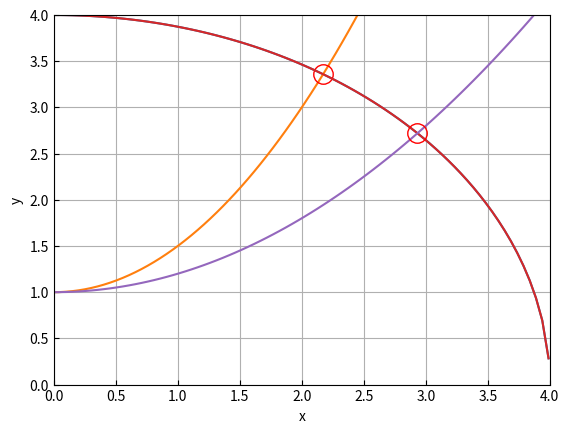

Python code for this plot:
# region imports
from scipy.optimize import fsolve
import matplotlib.pyplot as plt
import numpy as np
from copy import deepcopy
# endregion

# region functions
def twoQuadratics(vals): #vals is a list of 2 numbers  ???
    """
    Two quadratic equations are defined in this function
    One is the equation of a circle centered at 0,0:  x^2 + y^2 = r^2
    The other is the equation of a parabola through 0,1:  y=0.5*x^2+1
    Presumably, there are points where these equations intersect (i.e., roots of the set of equations).
    Step 1:  put each equation in the form where f(x)=0, where x is a vector.
    Step 2:  given an input vector (vals in this case), plug in values to get and output vector of the f(x) for each equation.
    :param vals: a tuple containing x and y
    :return:  a tuple of the solution to each equation
    """
    x, y = vals
    #  x^2  + y^2 = r^2  a circle of radius=4
    f1val = x**2+y**2-16  #  f1(x,y)=x^2  + y^2 - r^2  = 0 when correct x and y
    # y = 0.5*x^2 + 1
    f2val = 0.5*x**2 + 1 - y  # f2(x,y)=0.5*x^2 + 1 - y = 0 when correct x and y
    return (f1val, f2val)

def AnothertwoQuadratics(vals, radius=2, width=0.5, offset=1):
    """
    1st eqn:  This is for a circle centered at zero, but now radius is set from outside
    2nd eqn:  This is for a parabola with a y offset and width given in args
    :param vals: (x,y) as tuple
    :param args: list [radius, width, offset]
    :return: tuple with (f1val, f2val)
    """
    x, y = vals
    f1val = x**2+y**2-radius**2
    f2val = width*x**2 + offset - y
    return (f1val, f2val)

def fromNotes(vals):
    x,y=vals
    f1val=np.sin(x)-3*y
    f2val=np.exp(y)+np.cos(x)
    return (f1val,f2val)

def main():
    """
    This module demonstrates the use of FSOLVE for two equations.  Previously, we used FSOLVE to find the root
    of a single (perhaps complicated) equation/function.  Now, we have a pair of equations and we want to find the
    point(s) of intersection between these two equations.
    :return: nothing
    """

    # https://docs.scipy.org/doc/scipy-0.18.1/reference/generated/scipy.optimize.fsolve.html
    (x,y)=fsolve(twoQuadratics,(1.2,0.4))
    print("\n\nFirst function, No args possible: ",x,y)
    f1val=x**2+y**2-16
    f2val=0.5*x**2 + 1 - y
    #let's plot it
    xvals=np.linspace(0,5,100)  # create the x values for the plot
    y_fn1=np.array([np.sqrt(-x**2+16) for x in xvals])  # calculate y values for plot of fn1
    y_fn2=np.array([0.5*x**2+1 for x in xvals])  # calculate y values for plot of fn2
    plt.plot(xvals,y_fn1)  # plot fn1
    plt.plot(xvals,y_fn2)  # plot fn2
    # plot a circle where the fn1 & fn2 intersect (x,y)
    plt.plot(x,y,marker='o', markerfacecolor='none', markeredgecolor='red', markersize=14)
    plt.xlabel("x")
    plt.ylabel("y")
    plt.ylim(0,4)
    plt.xlim(0,4)
    ax=plt.gca()
    ax.tick_params(axis='both', direction="in")
    plt.grid()
    plt.show()

    Rgs=(4,0.2,1)
    radius, width, offset = Rgs
    (x,y)=fsolve(AnothertwoQuadratics,(1,1),Rgs)
    print("Second function, no Args sent: ",x,y)
    # let's plot it
    f1val=x**2+y**2-radius**2
    f2val=width*x**2 + offset - y
    xvals = np.linspace(0, 5, 100)
    y_fn1 = np.array([np.sqrt(-x ** 2 + radius**2) for x in xvals])
    y_fn2 = np.array([width * x ** 2 + offset for x in xvals])
    plt.plot(xvals, y_fn1)
    plt.plot(xvals, y_fn2)
    plt.plot(x, y, marker='o', markerfacecolor='none', markeredgecolor='red', markersize=14)
    plt.xlabel("x")
    plt.ylabel("y")
    plt.ylim(0, 4)
    plt.xlim(0, 4)
    plt.show()

    (x, y) = fsolve(fromNotes, (-3, 0))
    print("fromNotes: ", x, y)
    #let's plot it
    xvals=np.linspace(-3.5,-2,100)
    y_fn1=np.array([1/3*np.sin(x) for x in xvals])
    y_fn2=np.array([np.log(-np.cos(x)) for x in xvals])
    plt.plot(xvals,y_fn1)
    plt.plot(xvals,y_fn2)
    plt.xlabel("x")
    plt.ylabel("y")
    plt.plot(x,y,marker='o', markerfacecolor='none', markeredgecolor='red', markersize=14)
    plt.show()

    #find the other root
    (x, y) = fsolve(fromNotes, (-2, 0))
    print("fromNotes: ", x, y)
    #let's plot it
    xvals=np.linspace(-3.5,-2,100)
    y_fn1=np.array([1/3*np.sin(x) for x in xvals])
    y_fn2=np.array([np.log(-np.cos(x)) for x in xvals])
    plt.plot(xvals,y_fn1)
    plt.plot(xvals,y_fn2)
    plt.xlabel("x")
    plt.ylabel("y")
    plt.plot(x,y,marker='o', markerfacecolor='none', markeredgecolor='blue', markersize=14)
    plt.show()
# endregion

# region function calls
if __name__ == "__main__":
    main()
# endregion